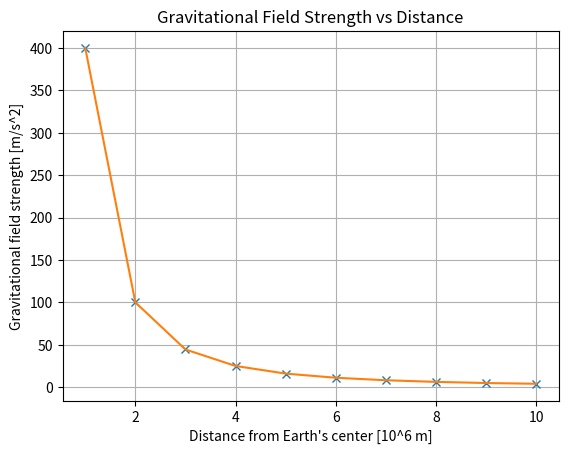

This chart was generated by the following Python code:
import matplotlib.pyplot as plt

#%%
# x-y data
distance = [1, 2, 3, 4, 5, 6, 7, 8, 9, 10]
field_strength = [400.2, 100.05, 44.47, 25.0125, 
                  16.008, 11.12, 8.17, 6.25, 4.9, 4.002]

#%%
# Plot data points and line
plt.plot(distance, field_strength, 'x')
plt.plot(distance, field_strength)  

# Labels and title
plt.xlabel("Distance from Earth's center [10^6 m]")  
plt.ylabel("Gravitational field strength [m/s^2]")  
plt.title("Gravitational Field Strength vs Distance")  

# Show graph
plt.grid()
plt.show()


  